Image classification data set "images_256" (Do-Trung-Quan/DO-AN-TOT-NGHIEP-E22-T02 on GitHub). Class labels (3): STB, normal, silicosis.

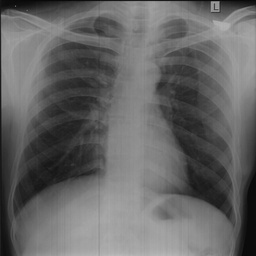
Label: normal

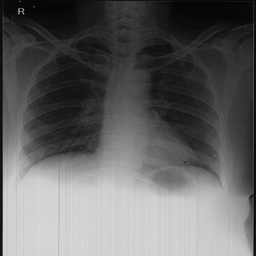
Label: normal

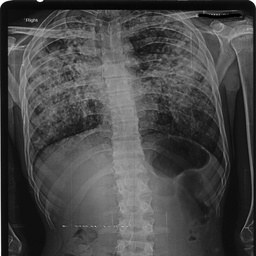
Label: STB

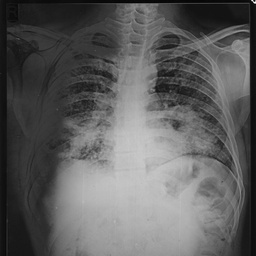
Label: STB

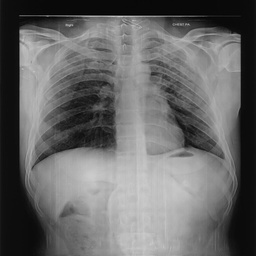
Label: silicosis

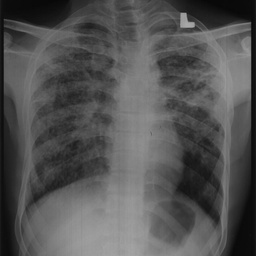
Label: silicosis
